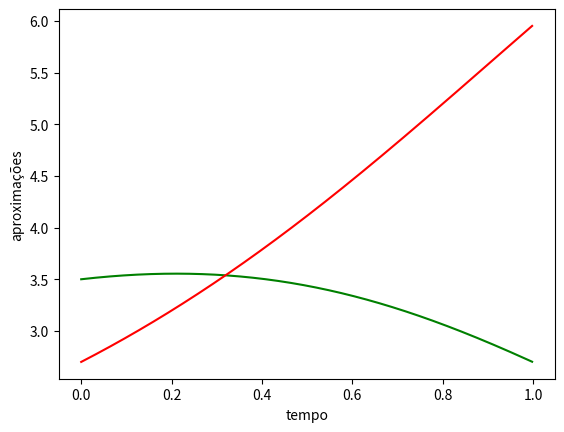

The script that saved this image:
# -*- coding: utf-8 -*-
#nao sei pra que serve a linha acima, mas sem ela o codigo nao funciona.


'''
[redacted]
[redacted]
'''


import numpy as np 
import matplotlib.pyplot as plt
import math


'''
z = |x| 
    |y|

zi = zi-1 + h * z`( zi-1 )

zi+1 = | xi | + h * | x`(xi, yi, ti) |
       | yi |       | y`(xi, yi, ti) |

'''


def x_um_linha( x_um, x_dois, tempo ):

	return 0.87 * x_um - 0.27 * x_um * x_dois



def x_dois_linha( x_um, x_dois, tempo ):

	return -0.038 * x_dois + 0.25 * x_dois * x_um


#tempo inicial, tempo final: Float
#num_iteracoes: inteiro
#apenas um teste
def euler( inicio_um, inicio_dois, tempo_inicial, tempo_final, derivada_um, derivada_dois, num_iteracoes ):

	delta_h = ( tempo_final - tempo_inicial )/float(num_iteracoes)
	answer_um = [inicio_um]
	answer_dois = [inicio_dois]

	for i in range(1,num_iteracoes):
			answer_um.append( answer_um[i-1] + delta_h * derivada_um( answer_um[i-1], answer_dois[i-1], float(i-1)*delta_h ) )
			answer_dois.append( answer_dois[i-1] + delta_h * derivada_dois( answer_um[i-1], answer_dois[i-1], float(i-1)*delta_h ) )
	return answer_um, answer_dois


def main():
	x_inicial = 3.5
	y_inicial = 2.7
	n = 500

	aprox_x, aprox_y = euler( x_inicial, y_inicial, 0.0, 1.0, x_um_linha, x_dois_linha, num_iteracoes = n )

	tempo = np.arange( 0.0, 1.0, 1.0/float(n) )
	print( len(aprox_x), len(tempo) )
	plt.plot( tempo, aprox_x, color = 'green' )
	plt.plot( tempo, aprox_y, color = 'red' )
	plt.xlabel('tempo')
	plt.ylabel('aproximações')
	plt.show()
	

main()

